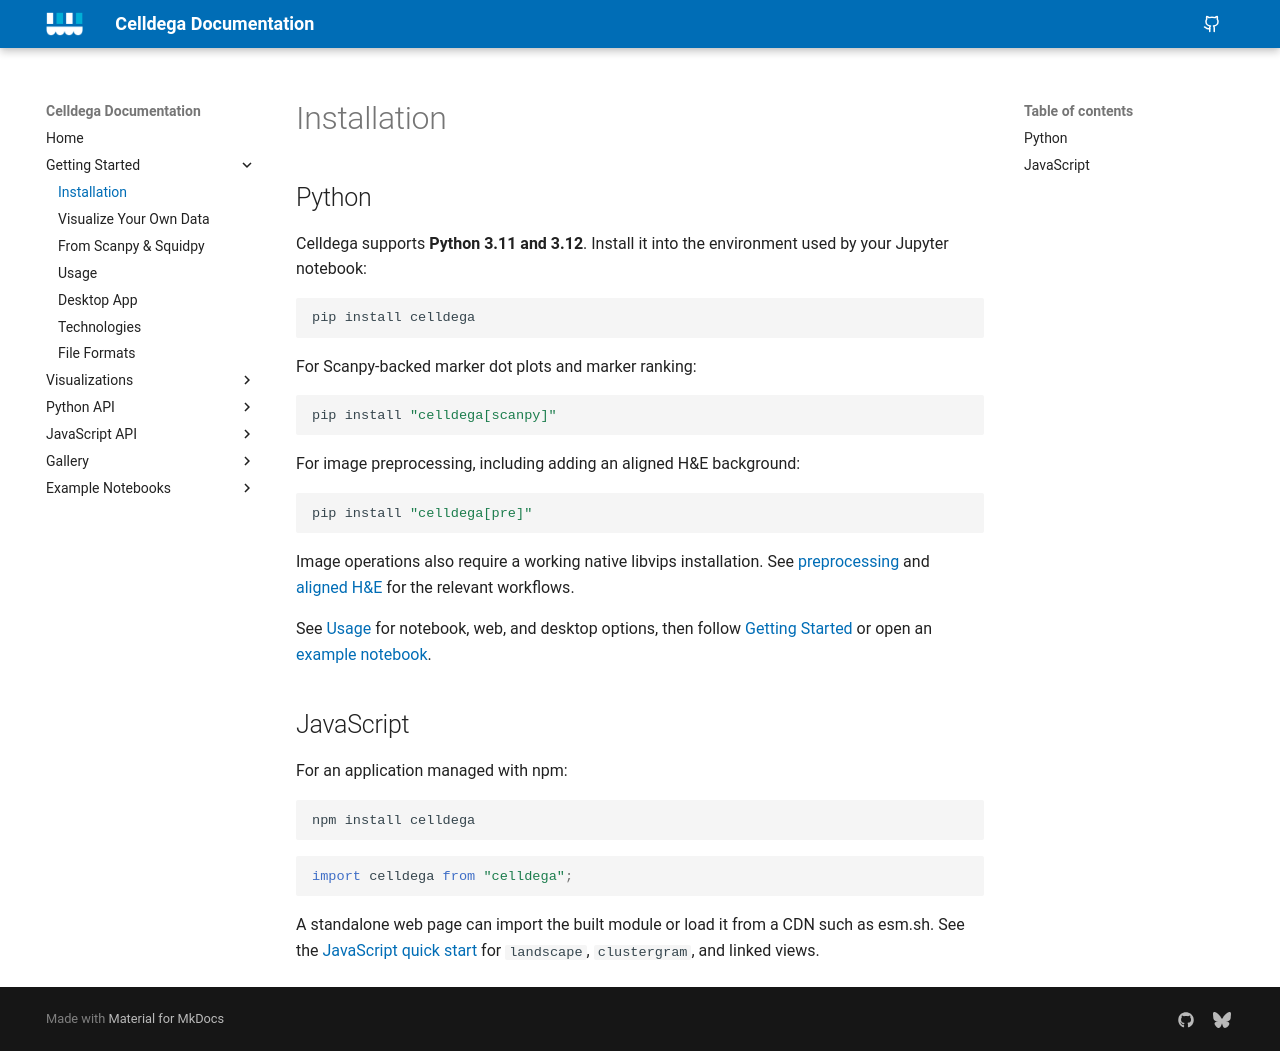

repository: broadinstitute/celldega · page: getting-started/installation/index.html · generator: mkdocs

# Installation

## Python

Celldega supports **Python 3.11 and 3.12**. Install it into the environment
used by your Jupyter notebook:

```bash
pip install celldega
```

For Scanpy-backed marker dot plots and marker ranking:

```bash
pip install "celldega[scanpy]"
```

For image preprocessing, including adding an aligned H&E background:

```bash
pip install "celldega[pre]"
```

Image operations also require a working native libvips installation. See
[preprocessing](../python/pre/api.md) and
[aligned H&E](../python/aligned_he.md) for the relevant workflows.

See [Usage](usage/index.md) for notebook, web, and desktop options, then follow
[Getting Started](index.md) or open an [example notebook](../examples/index.md).

## JavaScript

For an application managed with npm:

```bash
npm install celldega
```

```javascript
import celldega from "celldega";
```

A standalone web page can import the built module or load it from a CDN such
as esm.sh. See the [JavaScript quick start](../javascript/index.md) for
`landscape`, `clustergram`, and linked views.
